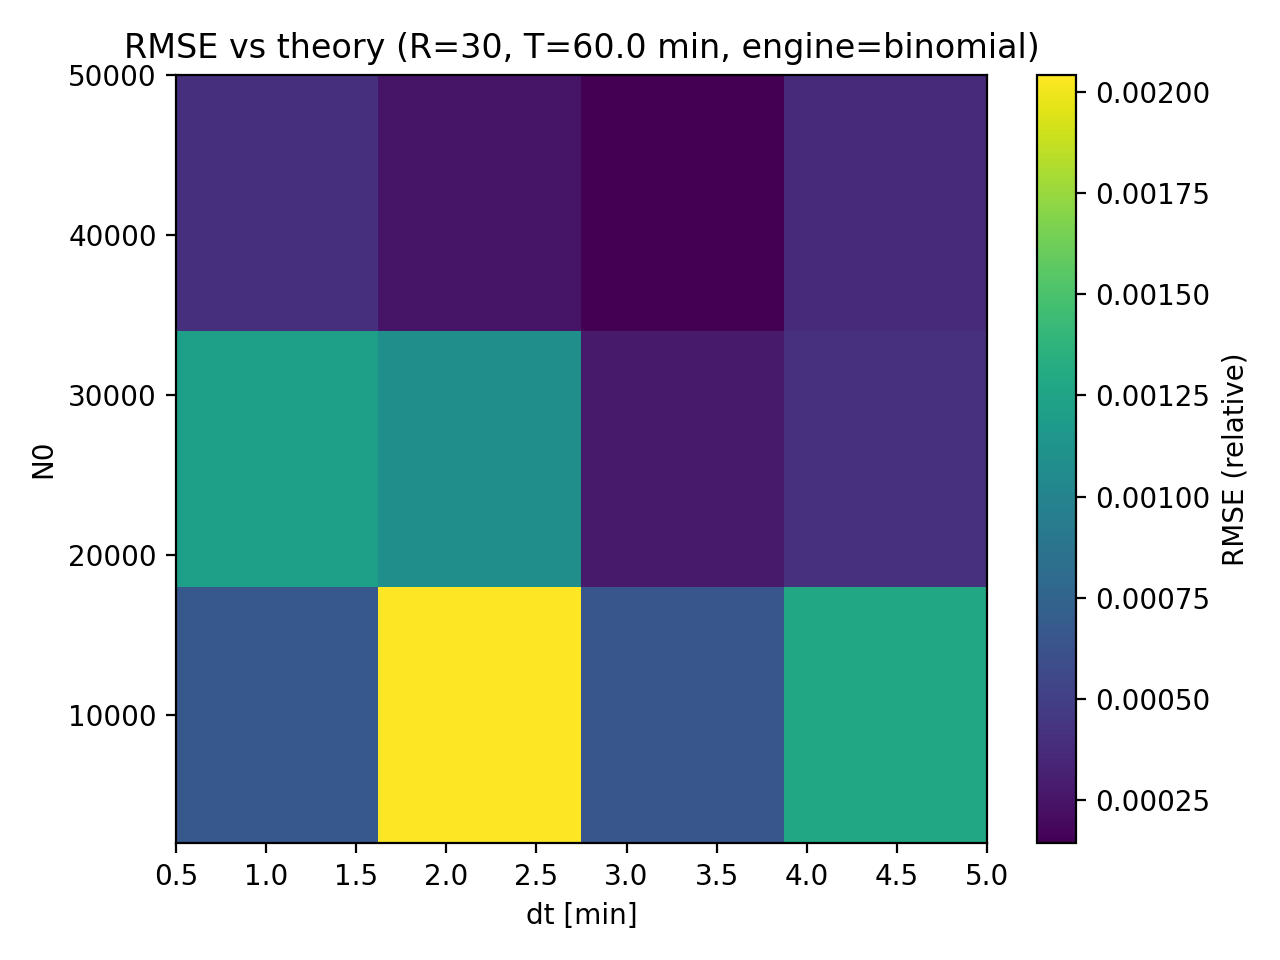

Data behind this chart, as committed beside it:
N0, dt, rmse_rel
2000, 0.5, 0.0006654
2000, 1.0, 0.002043
2000, 2.0, 0.0006529
2000, 5.0, 0.001274
10000, 0.5, 0.001217
10000, 1.0, 0.001086
10000, 2.0, 0.0002825
10000, 5.0, 0.0004124
50000, 0.5, 0.0004072
50000, 1.0, 0.0002522
50000, 2.0, 0.0001423
50000, 5.0, 0.0003698
